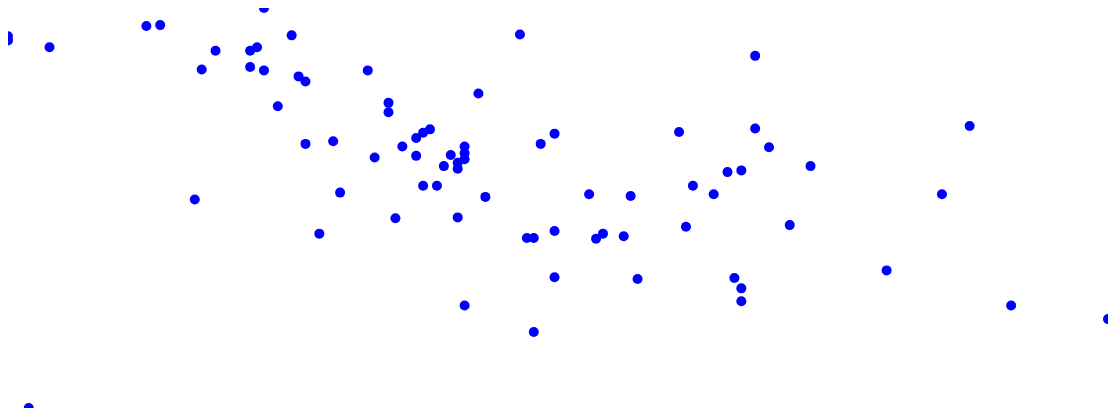
D3 v4 page, settled after 480 driven frames (8 s of simulated time); the page loaded 1 data file(s).



			//Width and height
			var w = 1100;
			var h = 400;
			var padding = 4;
			
			var xScale, yScale;  //Empty, for now


			//Function for converting CSV values from strings to Dates and numbers
			var rowConverter = function(d) {
				return {
					Work: parseFloat(d.working_hours_per_week_2017),
					Happy: parseFloat(d.hapiscore_whr_2017)
				};
			}

			var handleFunction = function(data) {
				console.info(data);

                let dataset = [];
                for (let entry of data) {
                    if (!isNaN(entry.Work) && !isNaN(entry.Happy) )
                      dataset.push(entry);
                }

                console.info(dataset);


				//Create scale functions
				xScale = d3.scaleLinear()
							   .domain([
									d3.min(dataset, function(d) { return d.Work; }),
									d3.max(dataset, function(d) { return d.Work; })
								])
							   .range([0, w]);

				yScale = d3.scaleLinear()
							   .domain([
                                    d3.min(dataset, function(d) { return d.Happy; }),
									d3.max(dataset, function(d) { return d.Happy; })
								])
							   .range([0,h]);
		
				//Create SVG element
				var svg = d3.select("body")
							.append("svg")
							.attr("width", w)
							.attr("height", h);


				//Generate bars
				svg.selectAll("circle")
				   .data(dataset)
				   .enter()
				   .append("circle")
				   .attr("cx", function(d) {
				   		return xScale(d.Work);
				   })
				   .attr("cy", function(d) {
				   		return h - yScale(d.Happy);
				   })
				   .attr("r", 5)
				   .attr("fill", "blue");

				
                 /*
                 svg.selectAll("text")
				    .data(dataset)
				    .enter()
				    .append("text")
				    .text(function(d) {
						return formatTime(d.Date);
				     })
				.attr("x", function(d) {
						return xScale(d.Date);
				})
				.attr("y", function(d) {
						return h-yScale(d.Amount) + 10;
				})
				.attr("font-family", "sans-serif")
				.attr("font-size", "11px")
				.attr("fill", "#bbb");*/
				
			}
			//Load in the data
			d3.csv("data.csv", rowConverter, handleFunction);
			
		

### data: data.csv
country, population_total_2017, hapiscore_whr_2017, working_hours_per_week_2017
Albania, 2.88M, 46.4, 40.3
Argentina, 43.9M, 60.4, 37.7
Austria, 8.82M, 72.9, 35.4
Azerbaijan, 9.85M, 51.5, 36.9
Belgium, 11.4M, 69.3, 36.7
Bangladesh, 160M, 43.1, 46.9
Bulgaria, 7.1M, 51.0, 40.0
Bosnia and Herzegovina, 3.35M, 50.9, 40.9
Belarus, 9.45M, 55.5, 35.1
Belize, 376k, 43.6, 43.0
Brazil, 208M, 63.3, 38.4
Botswana, 2.21, 35.0, 
Canada, 36.7M, 74.1, 32.4
Switzerland, 8.46M, 74.7, 36.5
Chile, 18.5M, 63.2, 40.3
China, 1.42B, 51.0, 
Cote d'Ivoire, 24.4M, 50.4, 
Congo, Dem. Rep., 81.4M, 43.1, 
Colombia, 48.9M, 61.6, 43.4
Costa Rica, 4.95M, 72.3, 43.2
Cuba, 11.3M, , 
Cyprus, 1.18M, 60.6, 38.3
Czech Republic, 10.6M, 67.9, 39.2
Germany, 82.7M, 70.7, 35.2
Denmark, 5.73M, 75.9, 34.6
Dominican Republic, 10.5M, 56.1, 40.8
Algeria, 41.4M, 52.5, 43.7
Ecuador, 16.8M, 58.4, 
Egypt, 96.4M, 39.3, 
Spain, 46.6M, 62.3, 37.1
Estonia, 1.32M, 59.4, 38.7
Ethiopia, 106M, 41.8, 
Finland, 5.51M, 77.9, 36.1
France, 64.8M, 66.4, 36.3
United Kingdom, 66.7M, 71.0, 35.9
Ghana, 29.1M, 54.8, 
Gambia, 2.21M, 41.2, 
Greece, 10.6M, 51.5, 41.0
Guatemala, 16.9M, 63.3, 
Hong Kong, China, 7.31M, 53.6, 
Honduras, 9.43M, 60.2, 39.0
Croatia, 4.18M, 53.4, 38.9
Hungary, 9.73M, 60.7, 38.8
Indonesia, 265M, 51.0, 39.9
Ireland, 4.75M, 70.6, 36.1
Iran, 80.7M, 47.2, 45.1
Iceland, 334k, 74.8, 39.8
Israel, 8.24M, 73.3, 36.0
Italy, 60.7M, 62.0, 36.7
Jamaica, 2.92M, 58.9, 43.0
Japan, 128M, 59.1, 38.9
Kazakhstan, 18.1M, 58.8, 
Kenya, 50.2M, 44.8, 
Kyrgyz Republic, 6.19M, 56.3, 37.2
Cambodia, 16M, 45.9, 
South Korea, 51.1M, 58.7, 42.8
Lao, 6.95M, 46.2, 41.5
Liberia, 4.7M, 44.2, 
Sri Lanka, 21.1M, 43.3, 
Lithuania, 2.85M, 62.7, 38.3
... 57 more rows